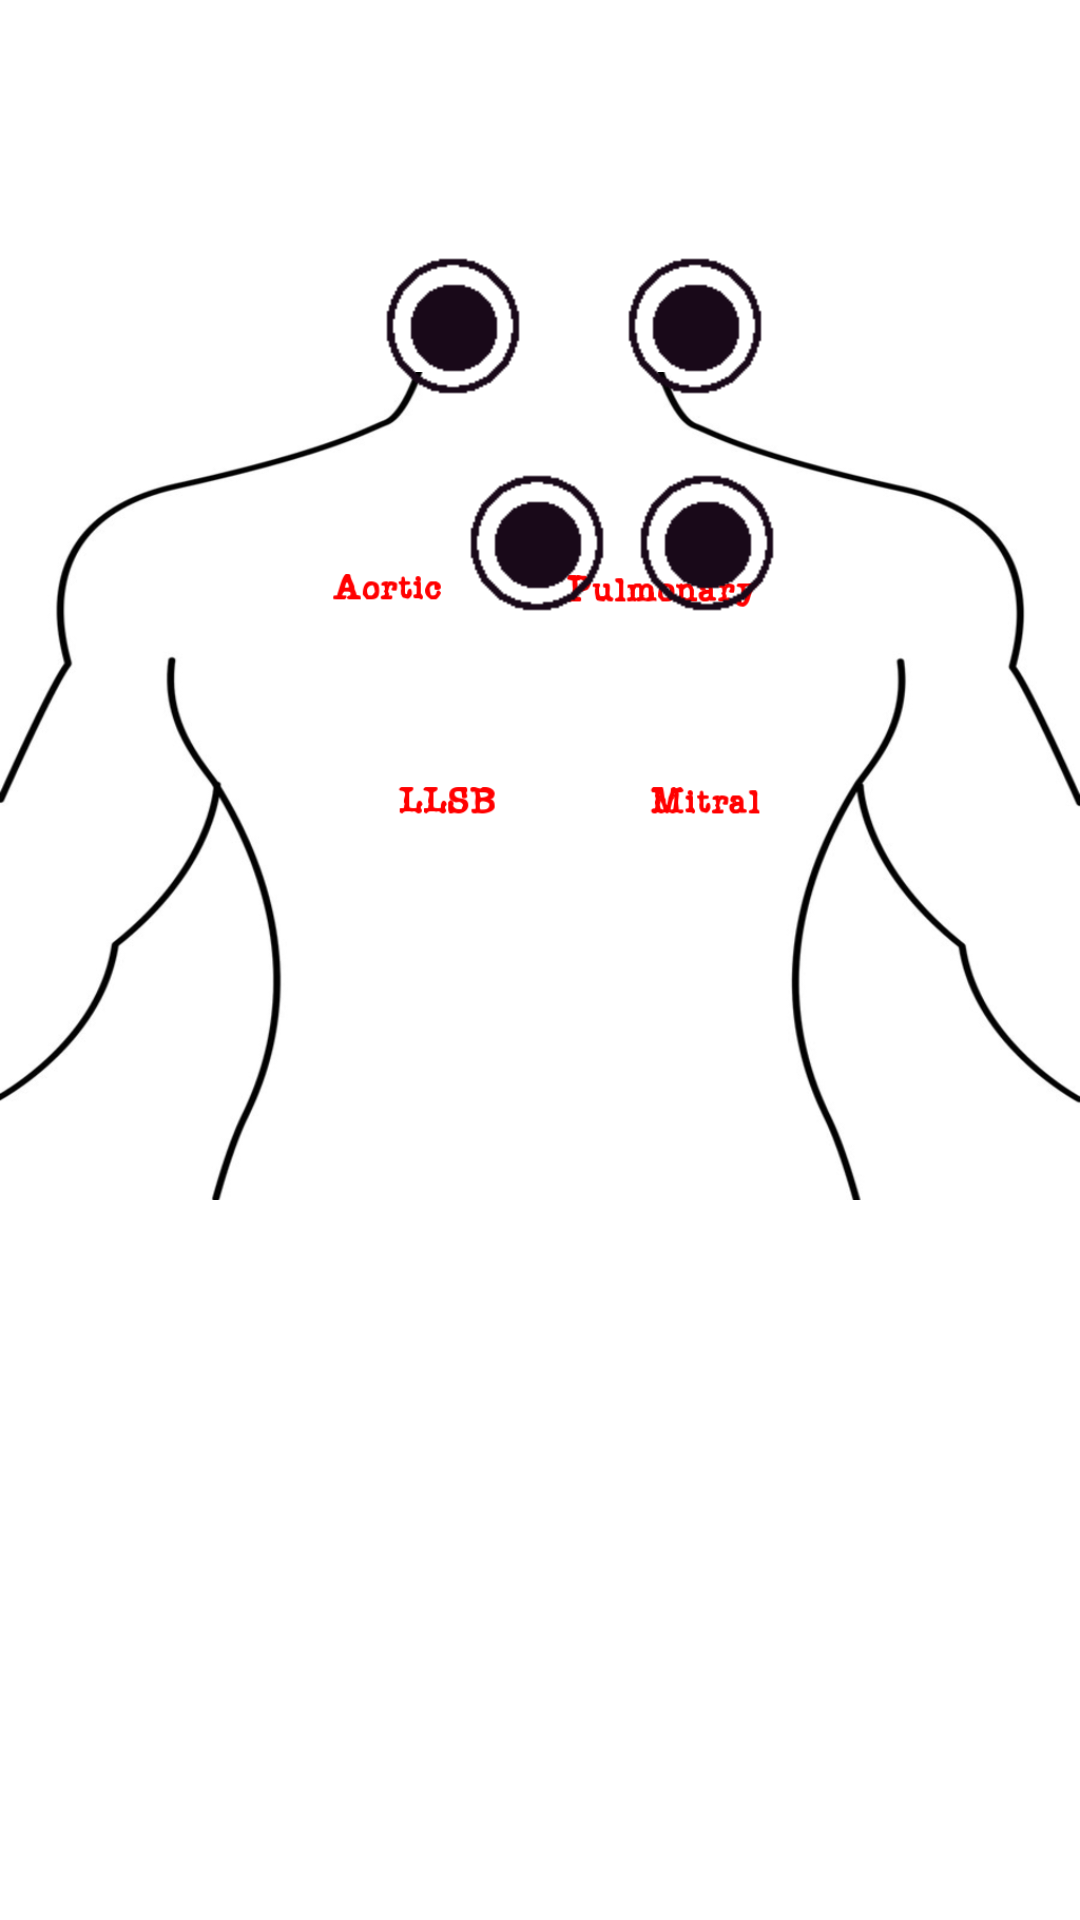

Produce the Android XML layout that renders to this screen, including the resource entries it uses.
<!-- AndroidManifest.xml: application theme AppTheme -->
<!-- res/layout/auscultation_area_fragment.xml -->
<?xml version="1.0" encoding="utf-8"?>
<RelativeLayout xmlns:android="http://schemas.android.com/apk/res/android"
    android:layout_width="match_parent" android:layout_height="300dp">

    <ImageView
        android:layout_width="wrap_content"
        android:layout_height="wrap_content"
        android:id="@+id/imageView"
        android:src="@drawable/human_body_sketch"
        android:layout_alignParentTop="true"
        android:layout_alignParentLeft="true"
        android:layout_alignParentStart="true" />

    <ImageView
        android:layout_width="wrap_content"
        android:layout_height="wrap_content"
        android:id="@+id/aorticArea"
        android:layout_marginTop="85dp"
        android:src="@drawable/black_selection_point"
        android:layout_marginLeft="140dp"
        android:layout_marginStart="127dp"
        android:layout_alignParentTop="true"
        android:layout_alignParentLeft="true"
        android:layout_alignParentStart="true" />

    <ImageView
        android:layout_width="wrap_content"
        android:layout_height="wrap_content"
        android:id="@+id/pulmonaryArea"
        android:src="@drawable/black_selection_point"
        android:layout_alignBottom="@+id/aorticArea"
        android:layout_toRightOf="@+id/aorticArea"
        android:layout_toEndOf="@+id/aorticArea"
        android:layout_marginLeft="20dp"
        android:layout_marginStart="34dp" />

    <ImageView
        android:layout_width="wrap_content"
        android:layout_height="wrap_content"
        android:id="@+id/LLSBArea"
        android:src="@drawable/black_selection_point"
        android:layout_below="@+id/aorticArea"
        android:layout_marginLeft="155dp"
        android:layout_marginTop="25dp" />

    <ImageView
        android:layout_width="wrap_content"
        android:layout_height="wrap_content"
        android:layout_marginLeft="10sp"
        android:id="@+id/mitralArea"
        android:src="@drawable/black_selection_point"
        android:layout_alignTop="@+id/LLSBArea"
        android:layout_toRightOf="@+id/LLSBArea"
        android:layout_toEndOf="@+id/LLSBArea" />

</RelativeLayout>
<!-- resources referenced by this layout -->
<resources>
  <!-- drawable black_selection_point: png bitmap (drawable-hdpi, 457 bytes) -->
  <!-- drawable human_body_sketch: png bitmap (drawable-hdpi, 115796 bytes) -->
  <style name="AppTheme" parent="android:Theme.Light" />
</resources>
